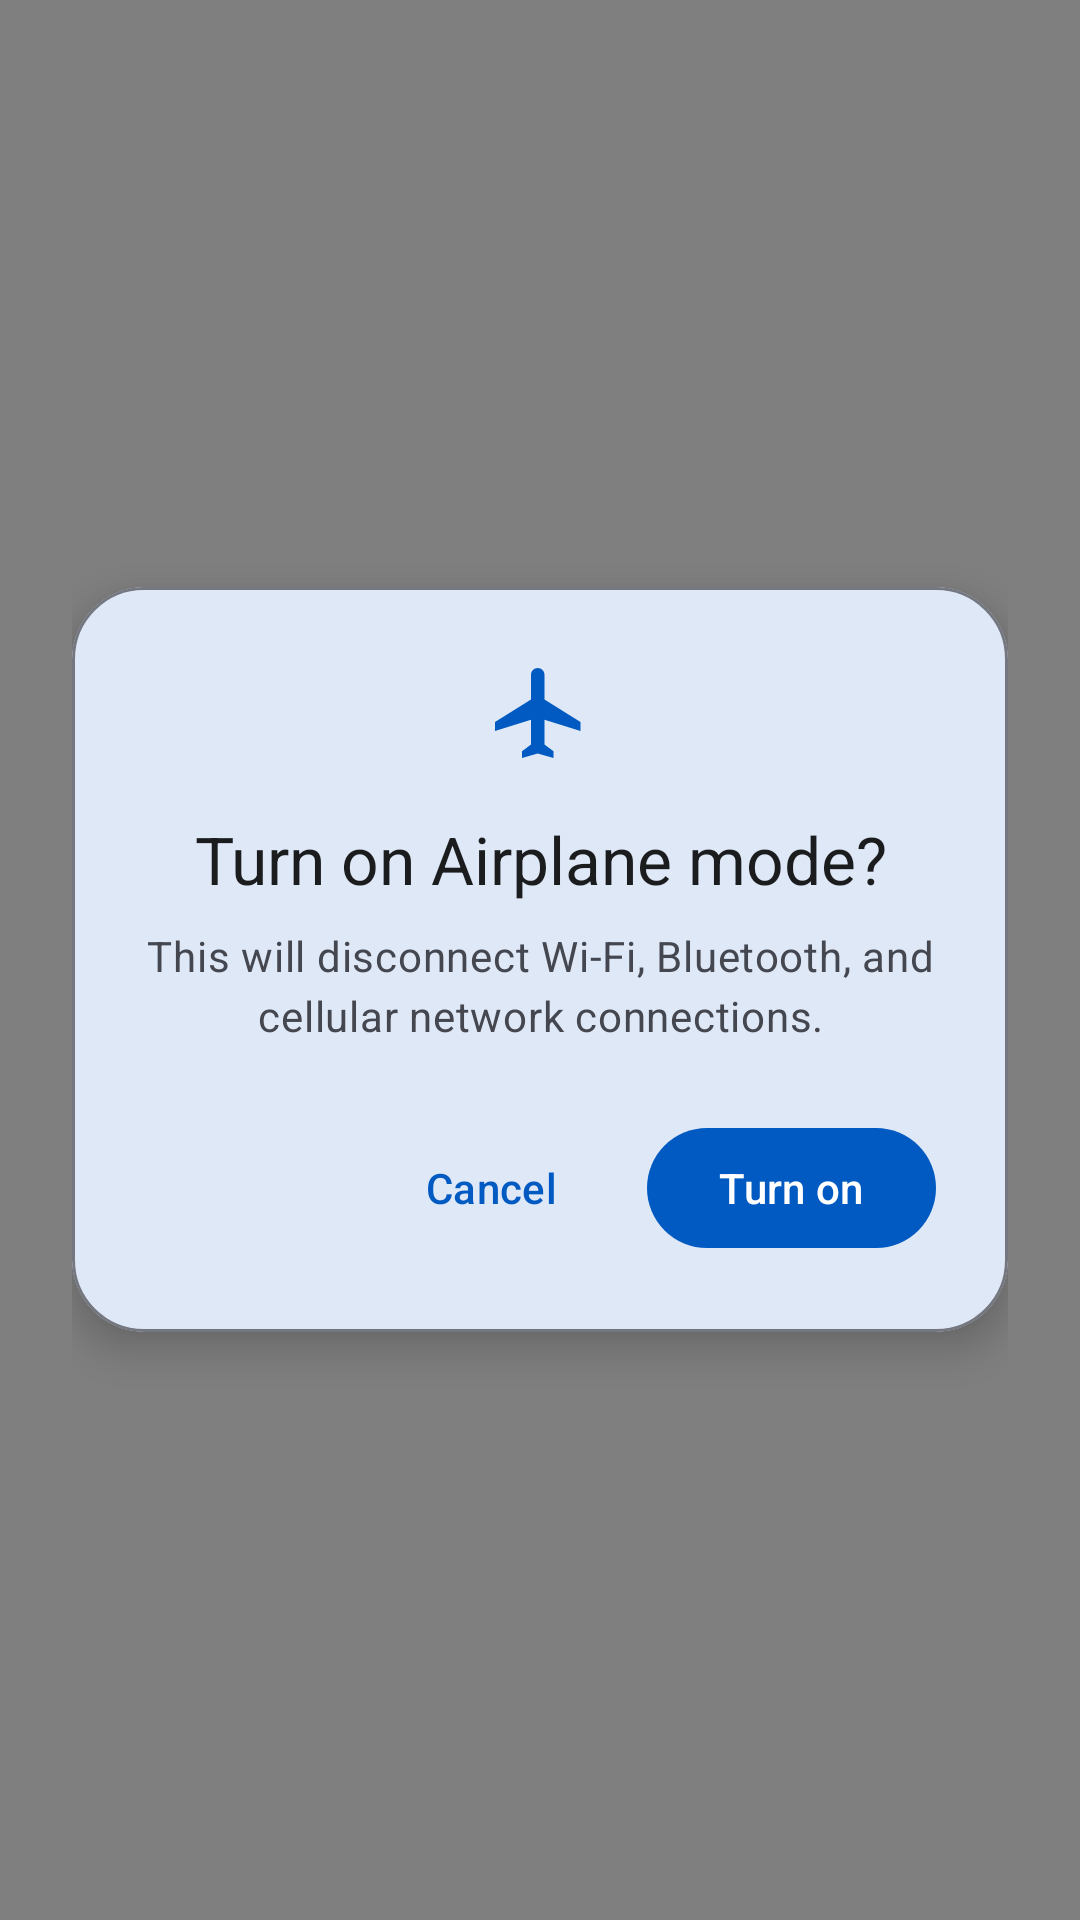

Android layout source for this screen:
<!-- AndroidManifest.xml: activity theme Theme.UncleTed.Transparent -->
<!-- res/layout/activity_fake_airplane_confirm.xml -->
<?xml version="1.0" encoding="utf-8"?>
<FrameLayout xmlns:android="http://schemas.android.com/apk/res/android"
    xmlns:app="http://schemas.android.com/apk/res-auto"
    android:layout_width="match_parent"
    android:layout_height="match_parent"
    android:background="#80000000"
    android:padding="24dp">

    <com.google.android.material.card.MaterialCardView
        android:layout_width="match_parent"
        android:layout_height="wrap_content"
        android:layout_gravity="center"
        app:cardBackgroundColor="?attr/colorSurface"
        app:cardCornerRadius="24dp"
        app:cardElevation="8dp"
        app:strokeColor="?attr/colorOutline"
        app:strokeWidth="1dp">

        <LinearLayout
            android:layout_width="match_parent"
            android:layout_height="wrap_content"
            android:orientation="vertical"
            android:padding="24dp">

            <ImageView
                android:layout_width="36dp"
                android:layout_height="36dp"
                android:layout_gravity="center_horizontal"
                android:layout_marginBottom="16dp"
                app:srcCompat="@drawable/ic_airplane_mode_24"
                app:tint="?attr/colorPrimary" />

            <TextView
                android:id="@+id/tv_title"
                android:layout_width="match_parent"
                android:layout_height="wrap_content"
                android:gravity="center"
                android:text="Turn on Airplane mode?"
                android:textAppearance="?attr/textAppearanceTitleLarge"
                android:textColor="?attr/colorOnSurface" />

            <TextView
                android:id="@+id/tv_message"
                android:layout_width="match_parent"
                android:layout_height="wrap_content"
                android:layout_marginTop="8dp"
                android:gravity="center"
                android:lineSpacingMultiplier="1.2"
                android:text="This will disconnect Wi-Fi, Bluetooth, and cellular network connections."
                android:textAppearance="?attr/textAppearanceBodyMedium"
                android:textColor="?attr/colorOnSurfaceVariant" />

            
            <com.google.android.material.textfield.TextInputLayout
                android:id="@+id/layout_pin_challenge"
                style="@style/Widget.Material3.TextInputLayout.OutlinedBox"
                android:layout_width="match_parent"
                android:layout_height="wrap_content"
                android:layout_marginTop="16dp"
                android:visibility="gone"
                app:passwordToggleEnabled="true">

                <com.google.android.material.textfield.TextInputEditText
                    android:id="@+id/et_pin_entry"
                    android:layout_width="match_parent"
                    android:layout_height="wrap_content"
                    android:hint="Enter PIN to confirm"
                    android:inputType="numberPassword"
                    android:maxLength="8"
                    android:textAlignment="center" />
            </com.google.android.material.textfield.TextInputLayout>

            
            <LinearLayout
                android:layout_width="match_parent"
                android:layout_height="wrap_content"
                android:layout_marginTop="24dp"
                android:gravity="end"
                android:orientation="horizontal">

                <com.google.android.material.button.MaterialButton
                    android:id="@+id/btn_cancel"
                    style="@style/Widget.Material3.Button.TextButton"
                    android:layout_width="wrap_content"
                    android:layout_height="wrap_content"
                    android:layout_marginEnd="8dp"
                    android:text="Cancel" />

                <com.google.android.material.button.MaterialButton
                    android:id="@+id/btn_confirm"
                    style="@style/Widget.Material3.Button"
                    android:layout_width="wrap_content"
                    android:layout_height="wrap_content"
                    android:text="Turn on" />
            </LinearLayout>

        </LinearLayout>
    </com.google.android.material.card.MaterialCardView>
</FrameLayout>
<!-- resources referenced by this layout -->
<resources>
  <!-- drawable ic_airplane_mode_24 (drawable) -->
  <vector xmlns:android="http://schemas.android.com/apk/res/android"
      android:width="24dp"
      android:height="24dp"
      android:viewportWidth="24"
      android:viewportHeight="24"
      android:tint="?attr/colorOnSurface">
    <path
        android:fillColor="@android:color/white"
        android:pathData="M21,16v-2l-8,-5V3.5c0,-0.83 -0.67,-1.5 -1.5,-1.5S10,2.67 10,3.5V9l-8,5v2l8,-2.5V19l-2,1.5V22l3.5,-1 3.5,1v-1.5L13,19v-5.5l8,2.5z"/>
  </vector>
  <style name="Theme.UncleTed.Transparent" parent="Theme.UncleTed">
          <item name="android:windowIsTranslucent">true</item>
          <item name="android:windowBackground">@android:color/transparent</item>
          <item name="android:windowContentOverlay">@null</item>
          <item name="android:windowNoTitle">true</item>
          <item name="android:windowIsFloating">true</item>
          <item name="android:backgroundDimEnabled">false</item>
      </style>
  <style name="Theme.UncleTed" parent="Base.Theme.UncleTed" />
  <color name="md_theme_light_primary">#005AC1</color>
  <color name="md_theme_light_onPrimary">#FFFFFF</color>
  <color name="md_theme_light_primaryContainer">#D8E2FF</color>
  <color name="md_theme_light_onPrimaryContainer">#001A41</color>
  <color name="md_theme_light_secondary">#00658E</color>
  <color name="md_theme_light_onSecondary">#FFFFFF</color>
  <color name="md_theme_light_secondaryContainer">#C8E6FF</color>
  <color name="md_theme_light_onSecondaryContainer">#001E2E</color>
  <color name="md_theme_light_tertiary">#6C5677</color>
  <color name="md_theme_light_onTertiary">#FFFFFF</color>
  <color name="md_theme_light_tertiaryContainer">#F5D9FF</color>
  <color name="md_theme_light_onTertiaryContainer">#261430</color>
  <color name="md_theme_light_error">#BA1A1A</color>
  <color name="md_theme_light_onError">#FFFFFF</color>
  <color name="md_theme_light_background">#FDFCFF</color>
  <color name="md_theme_light_onBackground">#1A1C1E</color>
  <color name="md_theme_light_surface">#FDFCFF</color>
  <color name="md_theme_light_onSurface">#1A1C1E</color>
  <color name="md_theme_light_surfaceVariant">#E1E2EC</color>
  <color name="md_theme_light_onSurfaceVariant">#44474F</color>
  <color name="md_theme_light_outline">#74777F</color>
</resources>
